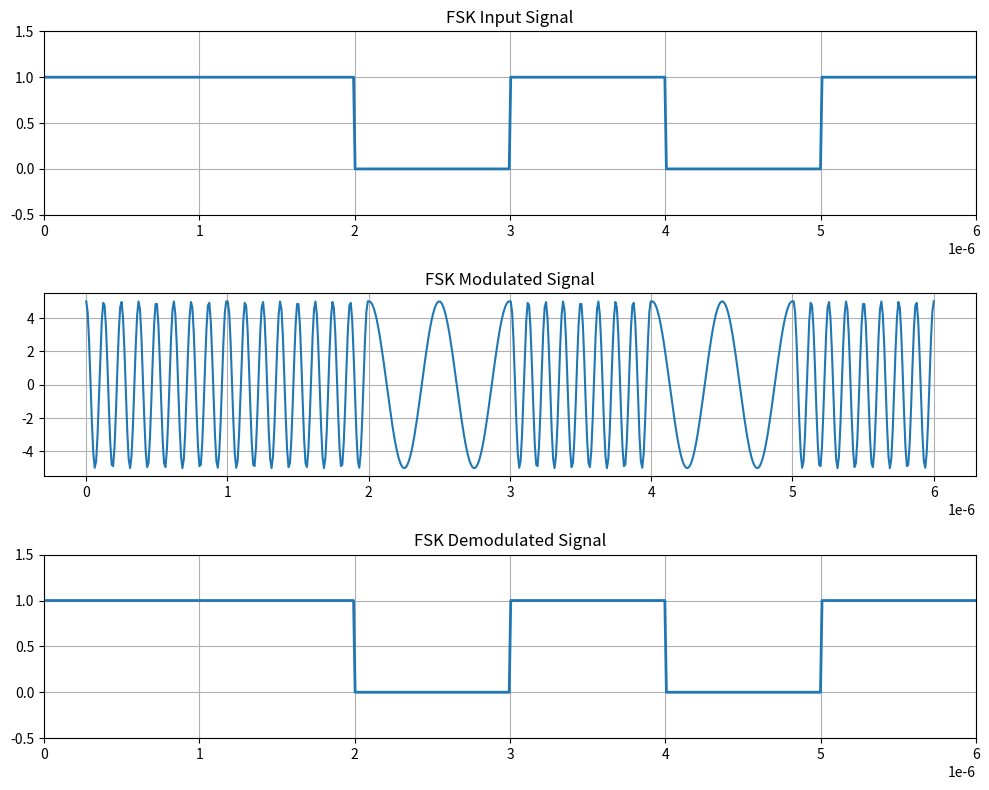

The script that saved this image:
# FSK Modulation and Demodulation

import numpy as np
import matplotlib.pyplot as plt

x = np.array([1,1,0,1,0,1])
bp, s = 1e-6, 100
bit = np.repeat(x, s)
t = np.linspace(0, bp, s)
f1, f2 = 8/bp, 2/bp
A = 5

m = np.concatenate([A*np.cos(2*np.pi*(f1 if b else f2)*t) for b in x])
c1, c2 = np.cos(2*np.pi*f1*t), np.cos(2*np.pi*f2*t)

mn = [1 if (2*np.trapz(m[i:i+s]*c1, t)/bp) > A/2 else 0
      for i in range(0, len(m), s)]

plt.figure(figsize=(10,8))

plt.subplot(311)
plt.plot(np.linspace(0, bp*len(x), len(bit)), bit, lw=2)
plt.axis([0, bp*len(x), -0.5, 1.5])
plt.grid()
plt.title("FSK Input Signal")

plt.subplot(312)
plt.plot(np.linspace(0, bp*len(x), len(m)), m)
plt.grid()
plt.title("FSK Modulated Signal")

plt.subplot(313)
plt.plot(np.linspace(0, bp*len(mn), len(np.repeat(mn,s))), np.repeat(mn,s), lw=2)
plt.axis([0, bp*len(mn), -0.5, 1.5])
plt.grid()
plt.title("FSK Demodulated Signal")

print("Receiver Bits:", mn)
plt.tight_layout()
plt.show()
